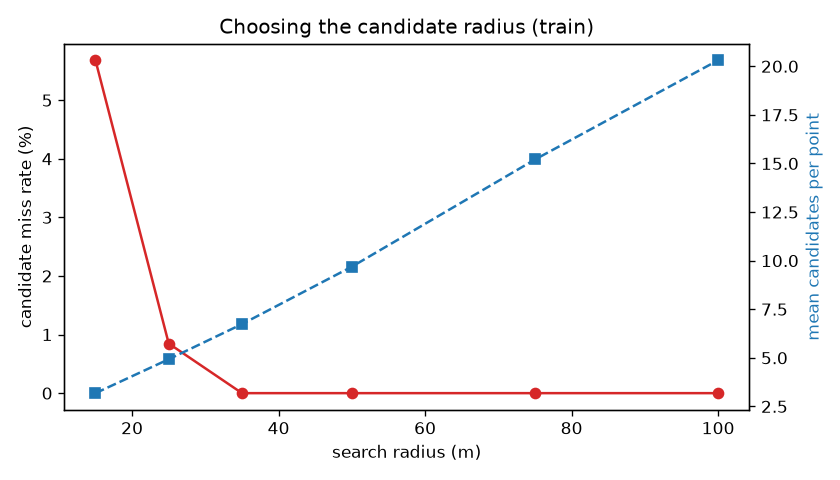

Source data for this figure (header and first rows):
trip_id, radius, miss_rate, mean_cands, n_points
00000001, 15, 0.02273, 2.826, 132
00000001, 25, 0.0, 5.098, 132
00000001, 35, 0.0, 7.47, 132
00000001, 50, 0.0, 12.57, 132
00000001, 75, 0.0, 21.0, 132
00000001, 100, 0.0, 29.08, 132
00000002, 15, 0.04167, 4.173, 624
00000002, 25, 0.008013, 6.423, 624
00000002, 35, 0.0, 8.808, 624
00000002, 50, 0.0, 12.84, 624
00000002, 75, 0.0, 20.05, 624
00000002, 100, 0.0, 25.27, 624
00000003, 15, 0.03614, 3.735, 83
00000003, 25, 0.0, 8.434, 83
00000003, 35, 0.0, 13.88, 83
00000003, 50, 0.0, 25.27, 83
00000003, 75, 0.0, 40.45, 83
00000003, 100, 0.0, 45.07, 83
00000004, 15, 0.2941, 2.765, 102
00000004, 25, 0.07843, 4.745, 102
00000004, 35, 0.0, 6.02, 102
00000004, 50, 0.0, 7.588, 102
00000004, 75, 0.0, 10.82, 102
00000004, 100, 0.0, 14.17, 102
00000005, 15, 0.02857, 1.133, 105
00000005, 25, 0.009524, 1.857, 105
00000005, 35, 0.0, 2.457, 105
00000005, 50, 0.0, 2.752, 105
00000005, 75, 0.0, 3.514, 105
00000005, 100, 0.0, 4.552, 105
00000006, 15, 0.03448, 3.793, 145
00000006, 25, 0.0, 5.648, 145
00000006, 35, 0.0, 7.641, 145
00000006, 50, 0.0, 11.19, 145
00000006, 75, 0.0, 17.53, 145
00000006, 100, 0.0, 23.58, 145
00000008, 15, 0.1919, 3.599, 297
00000008, 25, 0.04377, 5.791, 297
00000008, 35, 0.0, 8.811, 297
00000008, 50, 0.0, 13.63, 297
00000008, 75, 0.0, 21.69, 297
00000008, 100, 0.0, 31.44, 297
00000010, 15, 0.05904, 3.978, 271
00000010, 25, 0.00738, 7.133, 271
00000010, 35, 0.0, 11.18, 271
00000010, 50, 0.0, 18.2, 271
00000010, 75, 0.0, 30.58, 271
00000010, 100, 0.0, 42.47, 271
00000011, 15, 0.0461, 2.734, 282
00000011, 25, 0.003546, 3.631, 282
00000011, 35, 0.0, 4.599, 282
00000011, 50, 0.0, 6.273, 282
00000011, 75, 0.0, 9.337, 282
00000011, 100, 0.0, 12.53, 282
00000012, 15, 0.03125, 2.175, 160
00000012, 25, 0.0, 2.775, 160
00000012, 35, 0.0, 3.219, 160
00000012, 50, 0.0, 3.888, 160
00000012, 75, 0.0, 5.169, 160
00000012, 100, 0.0, 6.963, 160
... 420 more rows
